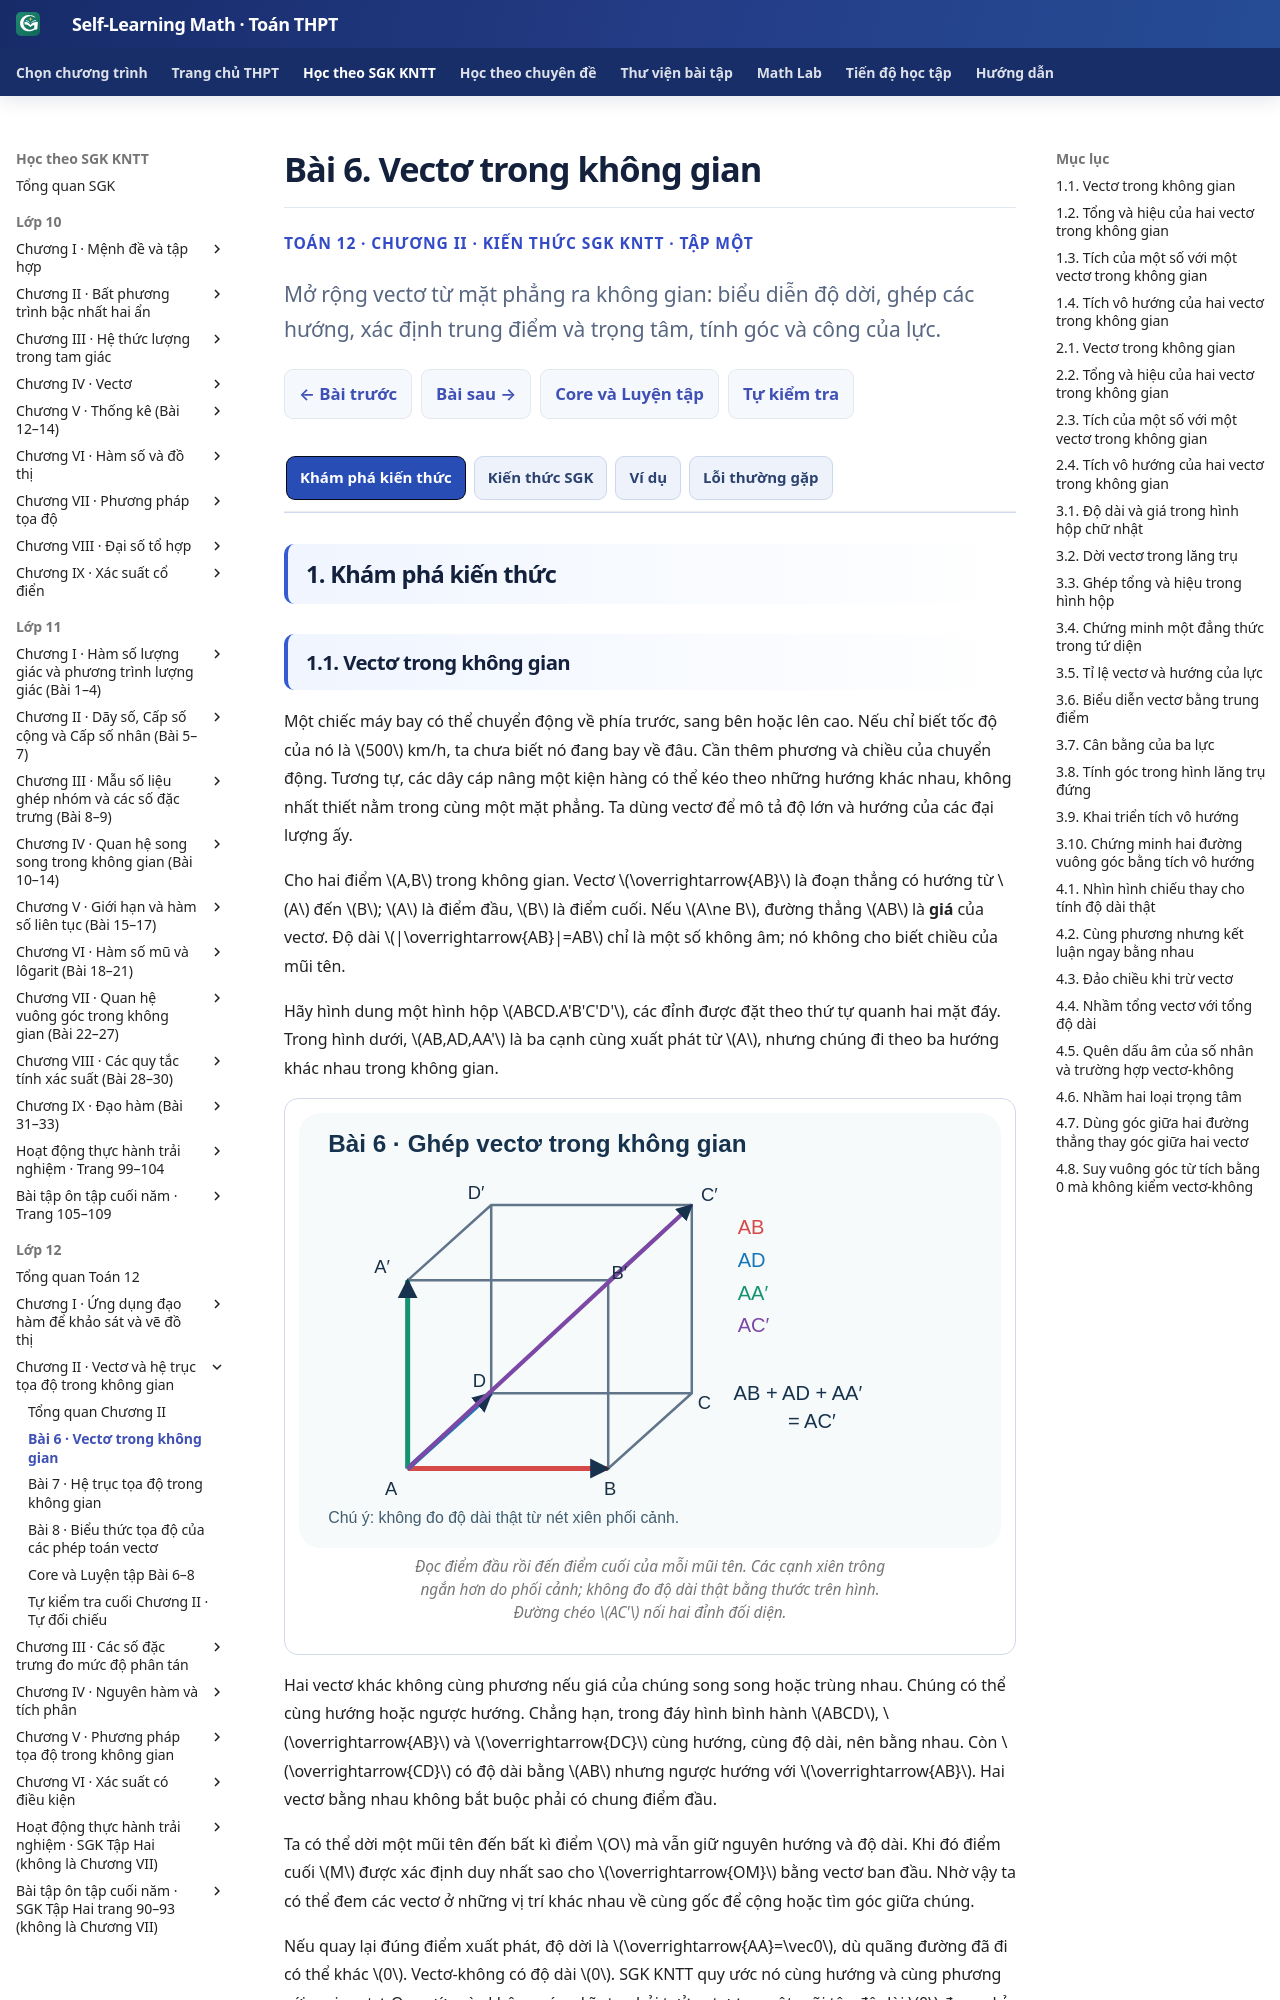

repository: TMA2015/self-learning-math · page: thpt-preview/sgk/lop-12/chuong-ii/bai-6/index.html · generator: mkdocs

# Bài 6. Vectơ trong không gian

<style>
.md-typeset:has([data-g12-b06-knowledge]) .thpt-r4-knowledge-conclusion.thpt-r4-concept-card{background:#e8f7f2;border-color:#a9dccc;border-left-color:#087d69;color:#174137}
.md-typeset:has([data-g12-b06-knowledge]) .thpt-r4-knowledge-conclusion.thpt-r4-rule-card{background:#eaf1fc;border-color:#a5bee5;border-left-color:#4879c2;color:#193d66}
[data-md-color-scheme="slate"] .md-typeset:has([data-g12-b06-knowledge]) .thpt-r4-knowledge-conclusion.thpt-r4-concept-card{background:#193d36;border-color:#447e70;border-left-color:#76dfc7;color:#e9fff7}
[data-md-color-scheme="slate"] .md-typeset:has([data-g12-b06-knowledge]) .thpt-r4-knowledge-conclusion.thpt-r4-rule-card{background:#203551;border-color:#45658a;border-left-color:#8cb4ed;color:#ecf5ff}
</style>

<div class="thpt-r4-screen" data-thpt-r4 data-g12-b06-knowledge>
<p class="thpt-r4-eyebrow">TOÁN 12 · CHƯƠNG II · KIẾN THỨC SGK KNTT · TẬP MỘT</p>
<p class="thpt-r4-lead">Mở rộng vectơ từ mặt phẳng ra không gian: biểu diễn độ dời, ghép các hướng, xác định trung điểm và trọng tâm, tính góc và công của lực.</p>
<nav class="thpt-r4-lesson-tabs"><a href="../">Chương II</a><a href="../luyen-tap/#b06-core">Core/Luyện tập</a><a href="../tu-kiem-tra-chuong/">Tự kiểm tra cuối chương</a><a href="../bai-7/">Bài tiếp theo</a></nav>
</div>

=== "Khám phá kiến thức"

    ### 1.1. Vectơ trong không gian

    Một chiếc máy bay có thể chuyển động về phía trước, sang bên hoặc lên cao. Nếu chỉ biết tốc độ của nó là \(500\) km/h, ta chưa biết nó đang bay về đâu. Cần thêm phương và chiều của chuyển động. Tương tự, các dây cáp nâng một kiện hàng có thể kéo theo những hướng khác nhau, không nhất thiết nằm trong cùng một mặt phẳng. Ta dùng vectơ để mô tả độ lớn và hướng của các đại lượng ấy.

    Cho hai điểm \(A,B\) trong không gian. Vectơ \(\overrightarrow{AB}\) là đoạn thẳng có hướng từ \(A\) đến \(B\); \(A\) là điểm đầu, \(B\) là điểm cuối. Nếu \(A\ne B\), đường thẳng \(AB\) là **giá** của vectơ. Độ dài \(|\overrightarrow{AB}|=AB\) chỉ là một số không âm; nó không cho biết chiều của mũi tên.

    Hãy hình dung một hình hộp \(ABCD.A'B'C'D'\), các đỉnh được đặt theo thứ tự quanh hai mặt đáy. Trong hình dưới, \(AB,AD,AA'\) là ba cạnh cùng xuất phát từ \(A\), nhưng chúng đi theo ba hướng khác nhau trong không gian.

    <figure class="thpt-r4-plot"><img loading="lazy" src="../../../../../assets/images/thpt/FIG-G12-CHII-B06-R00.svg" alt="Hình hộp với ba mũi tên AB, AD, AA phẩy cùng gốc A và đường chéo AC phẩy"><figcaption>Đọc điểm đầu rồi đến điểm cuối của mỗi mũi tên. Các cạnh xiên trông ngắn hơn do phối cảnh; không đo độ dài thật bằng thước trên hình. Đường chéo \(AC'\) nối hai đỉnh đối diện.</figcaption></figure>

    Hai vectơ khác không cùng phương nếu giá của chúng song song hoặc trùng nhau. Chúng có thể cùng hướng hoặc ngược hướng. Chẳng hạn, trong đáy hình bình hành \(ABCD\), \(\overrightarrow{AB}\) và \(\overrightarrow{DC}\) cùng hướng, cùng độ dài, nên bằng nhau. Còn \(\overrightarrow{CD}\) có độ dài bằng \(AB\) nhưng ngược hướng với \(\overrightarrow{AB}\). Hai vectơ bằng nhau không bắt buộc phải có chung điểm đầu.

    Ta có thể dời một mũi tên đến bất kì điểm \(O\) mà vẫn giữ nguyên hướng và độ dài. Khi đó điểm cuối \(M\) được xác định duy nhất sao cho \(\overrightarrow{OM}\) bằng vectơ ban đầu. Nhờ vậy ta có thể đem các vectơ ở những vị trí khác nhau về cùng gốc để cộng hoặc tìm góc giữa chúng.

    Nếu quay lại đúng điểm xuất phát, độ dời là \(\overrightarrow{AA}=\vec0\), dù quãng đường đã đi có thể khác \(0\). Vectơ-không có độ dài \(0\). SGK KNTT quy ước nó cùng hướng và cùng phương với mọi vectơ. Quy ước này không có nghĩa ta phải tưởng tượng một mũi tên độ dài \(0\) đang chỉ theo một chiều vật lí nhất định.

    **Vận dụng.** Trong hình lập phương \(ABCD.A'B'C'D'\) cạnh \(2\) cm, so sánh \(\overrightarrow{BC}\), \(\overrightarrow{A'D'}\), \(\overrightarrow{D'A'}\) về phương, hướng và độ dài. Tính \(|\overrightarrow{AC'}|\).

    ??? question "Đối chiếu"

        Cả ba vectơ cạnh đều cùng phương và có độ dài \(2\) cm. \(\overrightarrow{BC}=\overrightarrow{A'D'}\); \(\overrightarrow{D'A'}\) ngược hướng với hai vectơ ấy. Đường chéo đáy \(AC=2\sqrt2\) cm. Vì \(CC'\perp(ABCD)\), tam giác \(ACC'\) vuông tại \(C\), nên \(AC'=\sqrt{AC^2+CC'^2}=2\sqrt3\) cm.

    ??? tip "Kiểm lỗi"

        Nếu coi \(\overrightarrow{D'A'}=\overrightarrow{BC}\), hãy đọc lại chiều từ \(D'\) đến \(A'\). Nếu tính \(AC'=6\), em đã cộng độ dài ba cạnh thay vì tính độ dài đường chéo không gian.

    ### 1.2. Tổng và hiệu của hai vectơ trong không gian

    Giả sử em đi từ \(A\) tới \(B\), rồi từ \(B\) tới \(C\). Hai chặng có thể đi theo những hướng khác nhau, nhưng độ dời tổng hợp chỉ nối điểm xuất phát với điểm đến. Do đó \(\overrightarrow{AB}+\overrightarrow{BC}=\overrightarrow{AC}\). Đây là quy tắc ba điểm; nó đúng cả khi ba điểm thẳng hàng.

    Với hai vectơ \(\vec a,\vec b\) bất kì, chọn điểm đầu \(A\), dựng \(B,C\) sao cho \(\overrightarrow{AB}=\vec a,\overrightarrow{BC}=\vec b\). Khi ấy \(\overrightarrow{AC}\) biểu diễn \(\vec a+\vec b\). Đổi điểm xuất phát chỉ tịnh tiến cả hành trình, không đổi độ dời tổng hợp. Nếu hai vectơ khác không, không cùng phương và có chung gốc, có thể dựng hình bình hành với chúng làm hai cạnh: vectơ đường chéo từ gốc chung là tổng.

    Trong không gian, ta thường cần ghép ba hướng. Trở lại hình hộp ở mục 1.1. Trong mặt \(ABCD\), \(\overrightarrow{AB}+\overrightarrow{AD}=\overrightarrow{AC}\). Vì \(\overrightarrow{CC'}=\overrightarrow{AA'}\), ghép tiếp từ \(C\) đến \(C'\) cho

    \[
    \overrightarrow{AB}+\overrightarrow{AD}+\overrightarrow{AA'}
    =\overrightarrow{AC}+\overrightarrow{CC'}
    =\overrightarrow{AC'}.
    \]

    <figure class="thpt-r4-plot"><img loading="lazy" src="../../../../../assets/images/thpt/FIG-G12-CHII-B06-R00.svg" alt="Quy tắc hình hộp, tổng ba vectơ AB, AD, AA phẩy bằng AC phẩy"><figcaption>Chọn ba cạnh đi ra từ cùng đỉnh \(A\). Ghép hai cạnh đáy thành đường chéo \(AC\), rồi đặt vectơ \(\overrightarrow{AA'}\) tại \(C\), giữ nguyên hướng và độ dài, để được \(\overrightarrow{CC'}\). Kết quả là đường chéo không gian \(AC'\). Quy tắc đúng với mọi hình hộp, không chỉ hình hộp chữ nhật.</figcaption></figure>

    Phép cộng có tính giao hoán, kết hợp như trong mặt phẳng. Ta được phép đổi thứ tự các vectơ trong tổng và gom các cặp thích hợp. Cộng vectơ-không không làm thay đổi vectơ. Nếu một vật chịu nhiều lực, tổng các vectơ lực biểu diễn hợp lực; hợp lực bằng \(\vec0\) nghĩa là các lực cân bằng, không phải từng lực đều bằng không.

    Muốn trừ \(\vec b\) khỏi \(\vec a\), ta cộng \(\vec a\) với vectơ đối \(-\vec b\): giữ độ dài của \(\vec b\) nhưng đảo hướng. Chẳng hạn \(-\overrightarrow{AB}=\overrightarrow{BA}\), và hai vectơ đối có tổng \(\vec0\). Nếu \(\overrightarrow{OA}=\vec a,\overrightarrow{OB}=\vec b\), hiệu \(\vec b-\vec a\) là \(\overrightarrow{AB}\), bởi \(\overrightarrow{OA}+\overrightarrow{AB}=\overrightarrow{OB}\). Khi hai mũi tên có chung gốc, **hiệu nối đầu mút của vectơ đứng sau dấu trừ tới đầu mút của vectơ đứng trước dấu trừ**.

    **Vận dụng.** Trong hình hộp \(ABCD.A'B'C'D'\), rút gọn \(\overrightarrow{BA}+\overrightarrow{BC}+\overrightarrow{BB'}\), và \(\overrightarrow{AC'}-\overrightarrow{AB}\).

    ??? question "Đối chiếu"

        Ba cạnh ở câu đầu xuất phát từ \(B\). Vì \(\overrightarrow{BC}=\overrightarrow{AD}\), tổng hai cạnh đáy bằng \(\overrightarrow{BD}\); thay \(\overrightarrow{BB'}\) bằng \(\overrightarrow{DD'}\), ta được \(\overrightarrow{BD'}\). Câu sau có hai vectơ cùng gốc \(A\); theo quy tắc hiệu, \(\overrightarrow{AC'}-\overrightarrow{AB}=\overrightarrow{BC'}\).

    ??? tip "Kiểm lỗi"

        Nếu kết quả hiệu là \(\overrightarrow{C'B}\), em đã đảo chiều. Hãy cộng lại \(\overrightarrow{AB}+\overrightarrow{BC'}\) để kiểm phải thu được \(\overrightarrow{AC'}\).

    ### 1.3. Tích của một số với một vectơ trong không gian

    Nếu một vectơ mô tả độ dời \(2\) m về một hướng, nhân với \(3\) sẽ tạo độ dời \(6\) m cùng hướng; nhân với \(-3\) tạo độ dời \(6\) m theo chiều ngược lại. Như vậy, trị tuyệt đối của số nhân quyết định độ dài thay đổi bao nhiêu lần, còn dấu của nó quyết định hướng. Với \(k=0\), tích là \(\vec0\); nhân vectơ-không với bất kì số nào cũng cho \(\vec0\).

    Với \(\vec b\ne\vec0\), nếu \(\vec a\) cùng phương với \(\vec b\) thì \(\vec a=k\vec b\) với một số thực \(k\). Ngược lại, viết được như vậy chứng minh chúng cùng phương. Khi \(\vec a\ne\vec0\), \(k>0\) cho cùng hướng, \(k<0\) cho ngược hướng. Tính chất này giúp biến điều kiện song song, thẳng hàng thành đẳng thức vectơ.

    Ví dụ, nếu \(M\) là trung điểm của \(AB\), thì \(\overrightarrow{AM}=\frac12\overrightarrow{AB}\). Với điểm \(O\) bất kì, cộng hai hành trình \(O\to M\to A\) và \(O\to M\to B\):

    \[
    \overrightarrow{OA}+\overrightarrow{OB}
    =2\overrightarrow{OM}+\overrightarrow{MA}+\overrightarrow{MB}
    =2\overrightarrow{OM}.
    \]
